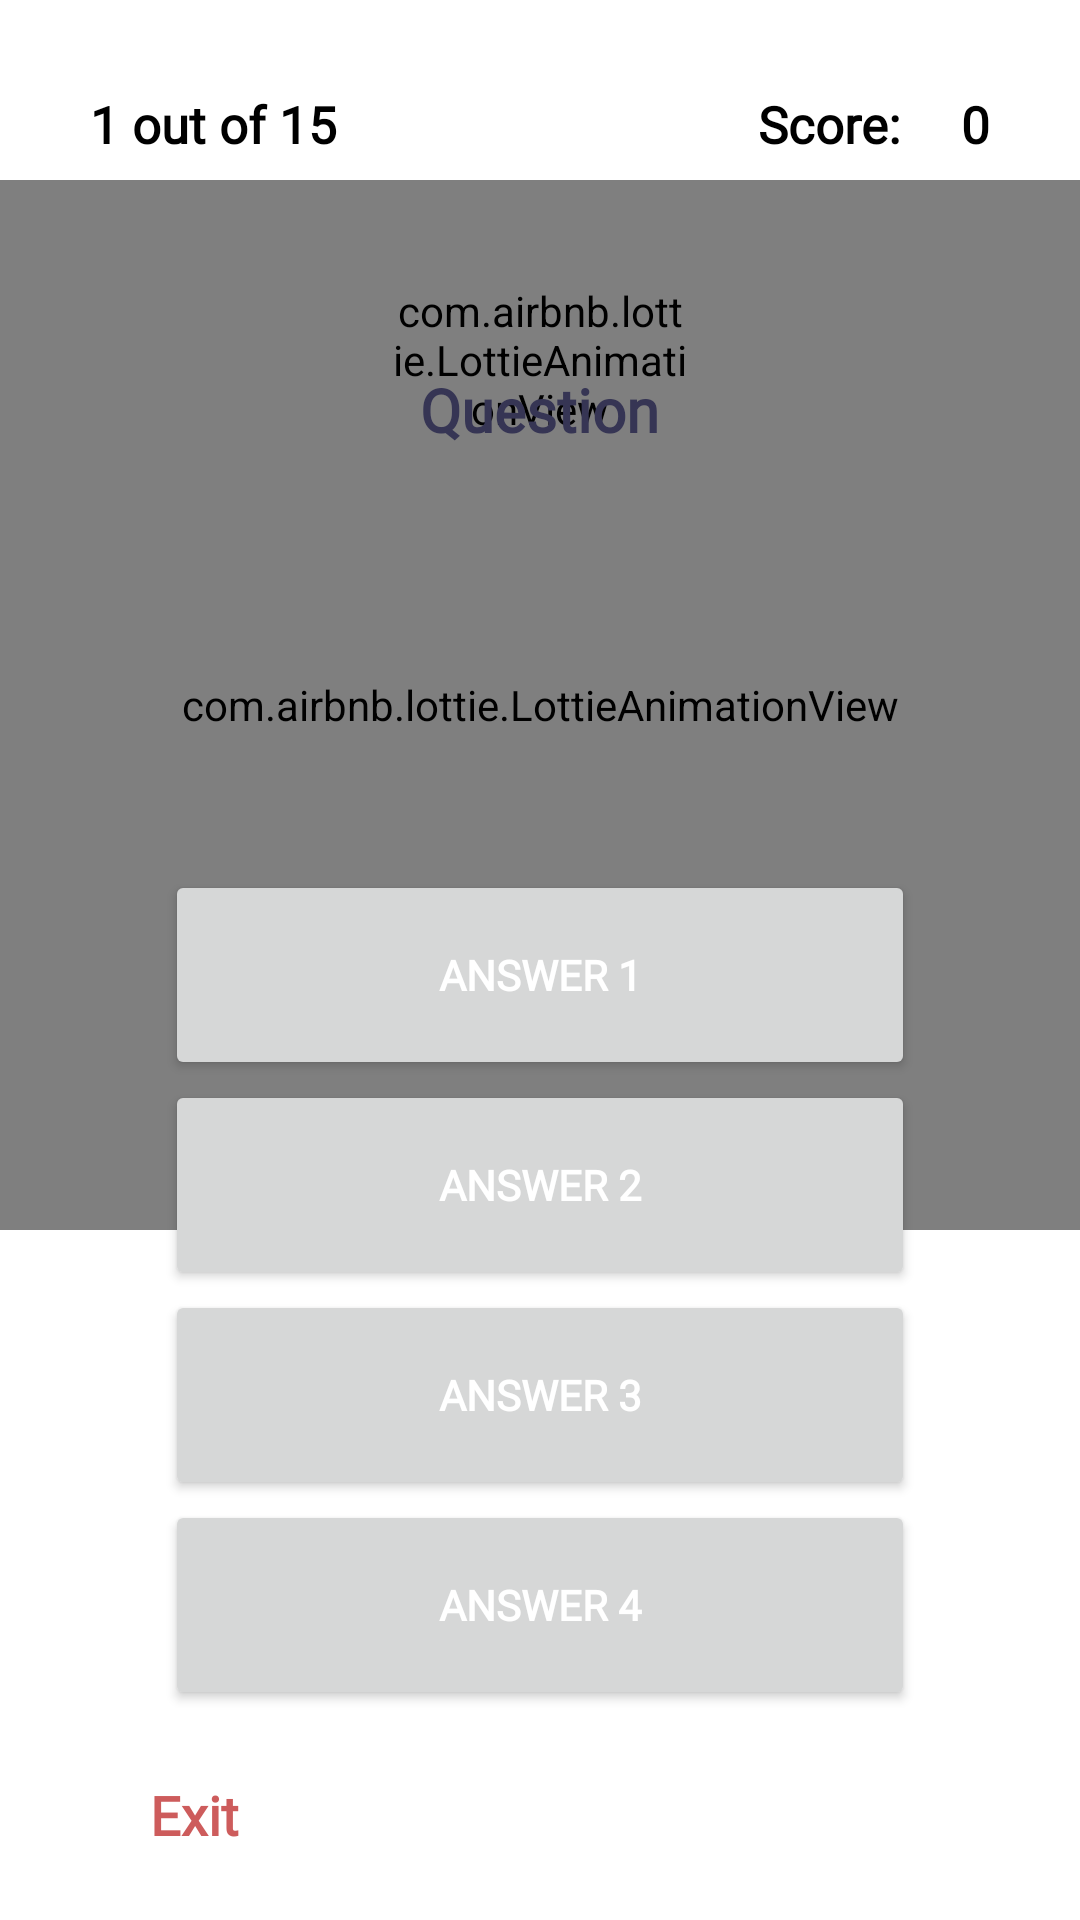

This screen was rendered from an Android layout file. Write that file and the resources it references.
<!-- AndroidManifest.xml: application theme Theme.AidPack -->
<!-- res/layout/activity_quiz_module2.xml -->
<?xml version="1.0" encoding="utf-8"?>
<RelativeLayout xmlns:android="http://schemas.android.com/apk/res/android"
    xmlns:app="http://schemas.android.com/apk/res-auto"
    xmlns:tools="http://schemas.android.com/tools"
    android:layout_width="match_parent"
    android:background="#FFFFFF"
    android:layout_height="match_parent"
    tools:context=".QuizModule">

    <com.airbnb.lottie.LottieAnimationView
        android:layout_width="match_parent"
        android:layout_height="350dp"
        android:layout_marginTop="60dp"
        app:lottie_rawRes="@raw/blob_background_medical_quiz"
        app:lottie_autoPlay="true"
        app:lottie_loop="true"
        />

    <com.airbnb.lottie.LottieAnimationView
        android:id="@+id/animCorrect"
        android:layout_width="100dp"
        android:layout_height="100dp"
        android:layout_marginTop="70dp"
        app:lottie_rawRes="@raw/animation_correct"
        android:layout_centerHorizontal="true"
        />

    <com.airbnb.lottie.LottieAnimationView
        android:id="@+id/animWrong"
        android:layout_width="100dp"
        android:layout_height="100dp"
        android:layout_marginTop="70dp"
        app:lottie_rawRes="@raw/animation_wrong"
        android:layout_centerHorizontal="true"
        />

    <TextView
        android:id="@+id/TVquizQuestion"
        android:layout_width="wrap_content"
        android:layout_height="wrap_content"
        android:layout_above="@+id/btnAnswerNumberOne"
        android:layout_centerHorizontal="true"
        android:layout_marginBottom="140dp"
        android:text="Question"
        android:paddingStart="50dp"
        android:paddingEnd="50dp"
        android:gravity="center"
        android:textStyle="bold"
        android:textSize="20sp"
        android:textColor="@color/secondary"
        android:fontFamily="@font/bubbler_one"
        />


    <TextView
        android:id="@+id/TVquizTime"
        android:layout_width="wrap_content"
        android:layout_height="wrap_content"
        android:text="0"
        android:fontFamily="@font/bubbler_one"
        android:textStyle="bold"
        android:textColor="@color/black"
        android:textSize="17sp"
        android:layout_alignParentEnd="true"
        android:padding="30dp"/>

    <TextView
        android:layout_width="wrap_content"
        android:layout_height="wrap_content"
        android:text="Score:"
        android:fontFamily="@font/bubbler_one"
        android:textStyle="bold"
        android:textColor="@color/black"
        android:textSize="17sp"
        android:layout_marginRight="30dp"
        android:layout_alignParentEnd="true"
        android:padding="30dp"/>


    <TextView
        android:id="@+id/TVquizQuestionCounter"
        android:layout_width="wrap_content"
        android:layout_height="wrap_content"
        android:text="1 out of 15"
        android:fontFamily="@font/bubbler_one"
        android:textStyle="bold"
        android:textColor="@color/black"
        android:textSize="17sp"
        android:layout_marginRight="30dp"
        android:layout_alignParentStart="true"
        android:padding="30dp"/>




    <Button
        android:id="@+id/btnAnswerNumberFour"
        android:layout_height="70dp"
        android:layout_width="250dp"
        android:text="Answer 4"
        android:fontFamily="@font/bubbler_one"
        android:gravity="center"
        android:textStyle="bold"
        android:layout_marginBottom="70dp"
        android:textColor="@color/white"
        android:layout_centerHorizontal="true"
        android:layout_alignParentBottom="true"
        />

    <Button
        android:id="@+id/btnAnswerNumberThree"
        android:layout_height="70dp"
        android:layout_width="250dp"
        android:text="Answer 3"
        android:fontFamily="@font/bubbler_one"
        android:gravity="center"
        android:textStyle="bold"
        android:textColor="@color/white"
        android:layout_centerHorizontal="true"
        android:layout_above="@+id/btnAnswerNumberFour"
        />

    <Button
        android:id="@+id/btnAnswerNumberTwo"
        android:layout_height="70dp"
        android:layout_width="250dp"
        android:text="Answer 2"
        android:fontFamily="@font/bubbler_one"
        android:gravity="center"
        android:textStyle="bold"
        android:textColor="@color/white"
        android:layout_centerHorizontal="true"
        android:layout_above="@+id/btnAnswerNumberThree"
        />

    <Button
        android:id="@+id/btnAnswerNumberOne"
        android:layout_height="70dp"
        android:layout_width="250dp"
        android:text="Answer 1"
        android:fontFamily="@font/bubbler_one"
        android:gravity="center"
        android:textStyle="bold"
        android:textColor="@color/white"
        android:layout_centerHorizontal="true"
        android:layout_above="@+id/btnAnswerNumberTwo"
        />

    <Button
        android:id="@+id/btnQuizExit"
        android:layout_width="30dp"
        android:layout_height="30dp"
        android:layout_alignParentBottom="true"
        android:layout_marginStart="20sp"
        android:layout_marginBottom="20dp"
        android:background="@drawable/ic_baseline_arrow_back_24" />

    <TextView
        android:layout_width="wrap_content"
        android:layout_height="30dp"
        android:layout_toEndOf="@+id/btnQuizExit"
        android:layout_alignParentBottom="true"
        android:layout_marginBottom="20dp"
        android:fontFamily="@font/basic"
        android:gravity="center"
        android:text="Exit"
        android:textColor="@color/red"
        android:textSize="18sp"
        android:textStyle="bold" />


</RelativeLayout>
<!-- resources referenced by this layout -->
<resources>
  <color name="black">#FF000000</color>
  <color name="red">#CD5C5C</color>
  <color name="secondary">#363554</color>
  <color name="white">#FFFFFFFF</color>
  <style name="Theme.AidPack" parent="Theme.MaterialComponents.DayNight.NoActionBar">
          <item name="android:forceDarkAllowed" tools:targetApi="q">  false</item>
          
          <item name="colorPrimary">@color/deep_blue</item>
          <item name="colorPrimaryVariant">@color/black</item>
          <item name="colorOnPrimary">@color/secondary</item>
          
          <item name="colorSecondary">@color/teal_200</item>
          <item name="colorSecondaryVariant">@color/teal_700</item>
          <item name="colorOnSecondary">@color/black</item>
          
          <item name="android:statusBarColor" tools:targetApi="l">?attr/colorPrimaryVariant</item>
          
          <item name="android:windowAnimationStyle">@style/CustomActivityAnimation</item>
      </style>
  <color name="deep_blue">#0153B5</color>
  <color name="teal_200">#FF03DAC5</color>
  <color name="teal_700">#FF018786</color>
  <style name="CustomActivityAnimation" parent="@android:style/Animation.Activity">
          <item name="android:activityOpenEnterAnimation">@anim/slide_in_right</item>
          <item name="android:activityOpenExitAnimation">@anim/slide_out_left</item>
          <item name="android:activityCloseEnterAnimation">@anim/slide_in_left</item>
          <item name="android:activityCloseExitAnimation">@anim/slide_out_right</item>
      </style>
</resources>
